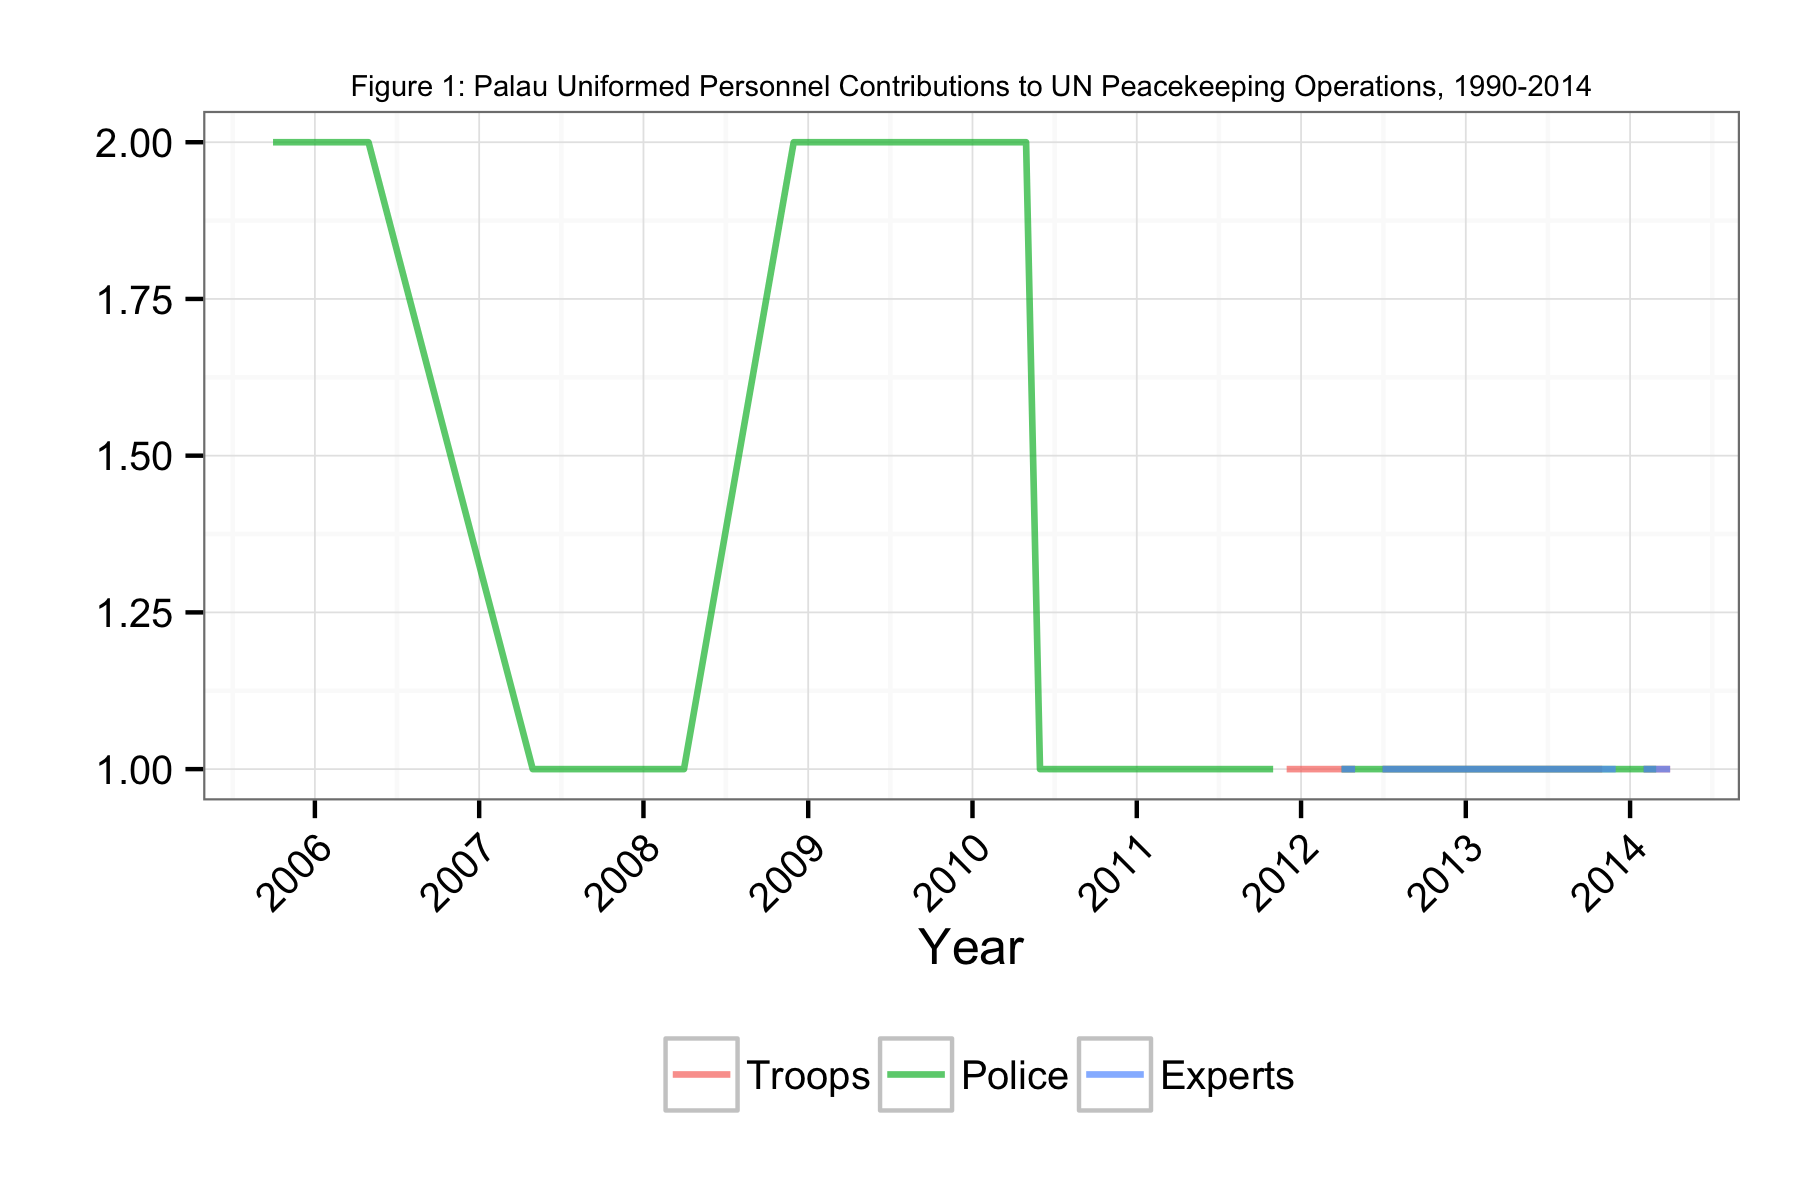

Values plotted in this chart, from the file beside it:
Date, Troops, Police, Experts
2005-09-30, NA, 2, NA
2005-10-31, NA, 2, NA
2005-11-30, NA, 2, NA
2005-12-31, NA, 2, NA
2006-01-31, NA, 2, NA
2006-02-28, NA, 2, NA
2006-03-31, NA, 2, NA
2006-04-30, NA, 2, NA
2007-04-30, NA, 1, NA
2007-05-31, NA, 1, NA
2007-06-30, NA, 1, NA
2007-07-31, NA, 1, NA
2007-08-31, NA, 1, NA
2007-09-30, NA, 1, NA
2007-10-31, NA, 1, NA
2007-11-30, NA, 1, NA
2007-12-31, NA, 1, NA
2008-01-31, NA, 1, NA
2008-02-28, NA, 1, NA
2008-03-31, NA, 1, NA
2008-11-30, NA, 2, NA
2008-12-31, NA, 2, NA
2009-01-31, NA, 2, NA
2009-02-28, NA, 2, NA
2009-03-31, NA, 2, NA
2009-04-30, NA, 2, NA
2009-05-31, NA, 2, NA
2009-06-30, NA, 2, NA
2009-07-31, NA, 2, NA
2009-08-31, NA, 2, NA
2009-09-30, NA, 2, NA
2009-10-31, NA, 2, NA
2009-11-30, NA, 2, NA
2009-12-31, NA, 2, NA
2010-01-31, NA, 2, NA
2010-02-28, NA, 2, NA
2010-03-31, NA, 2, NA
2010-04-30, NA, 2, NA
2010-05-31, NA, 1, NA
2010-06-30, NA, 1, NA
2010-07-31, NA, 1, NA
2010-08-31, NA, 1, NA
2010-09-30, NA, 1, NA
2010-10-31, NA, 1, NA
2010-11-30, NA, 1, NA
2010-12-31, NA, 1, NA
2011-01-31, NA, 1, NA
2011-02-28, NA, 1, NA
2011-03-31, NA, 1, NA
2011-04-30, NA, 1, NA
2011-05-31, NA, 1, NA
2011-06-30, NA, 1, NA
2011-07-31, NA, 1, NA
2011-08-31, NA, 1, NA
2011-09-30, NA, 1, NA
2011-10-31, NA, 1, NA
2011-11-30, 1, NA, NA
2011-12-31, 1, NA, NA
2012-01-31, 1, NA, NA
2012-02-28, 1, NA, NA
... 25 more rows
